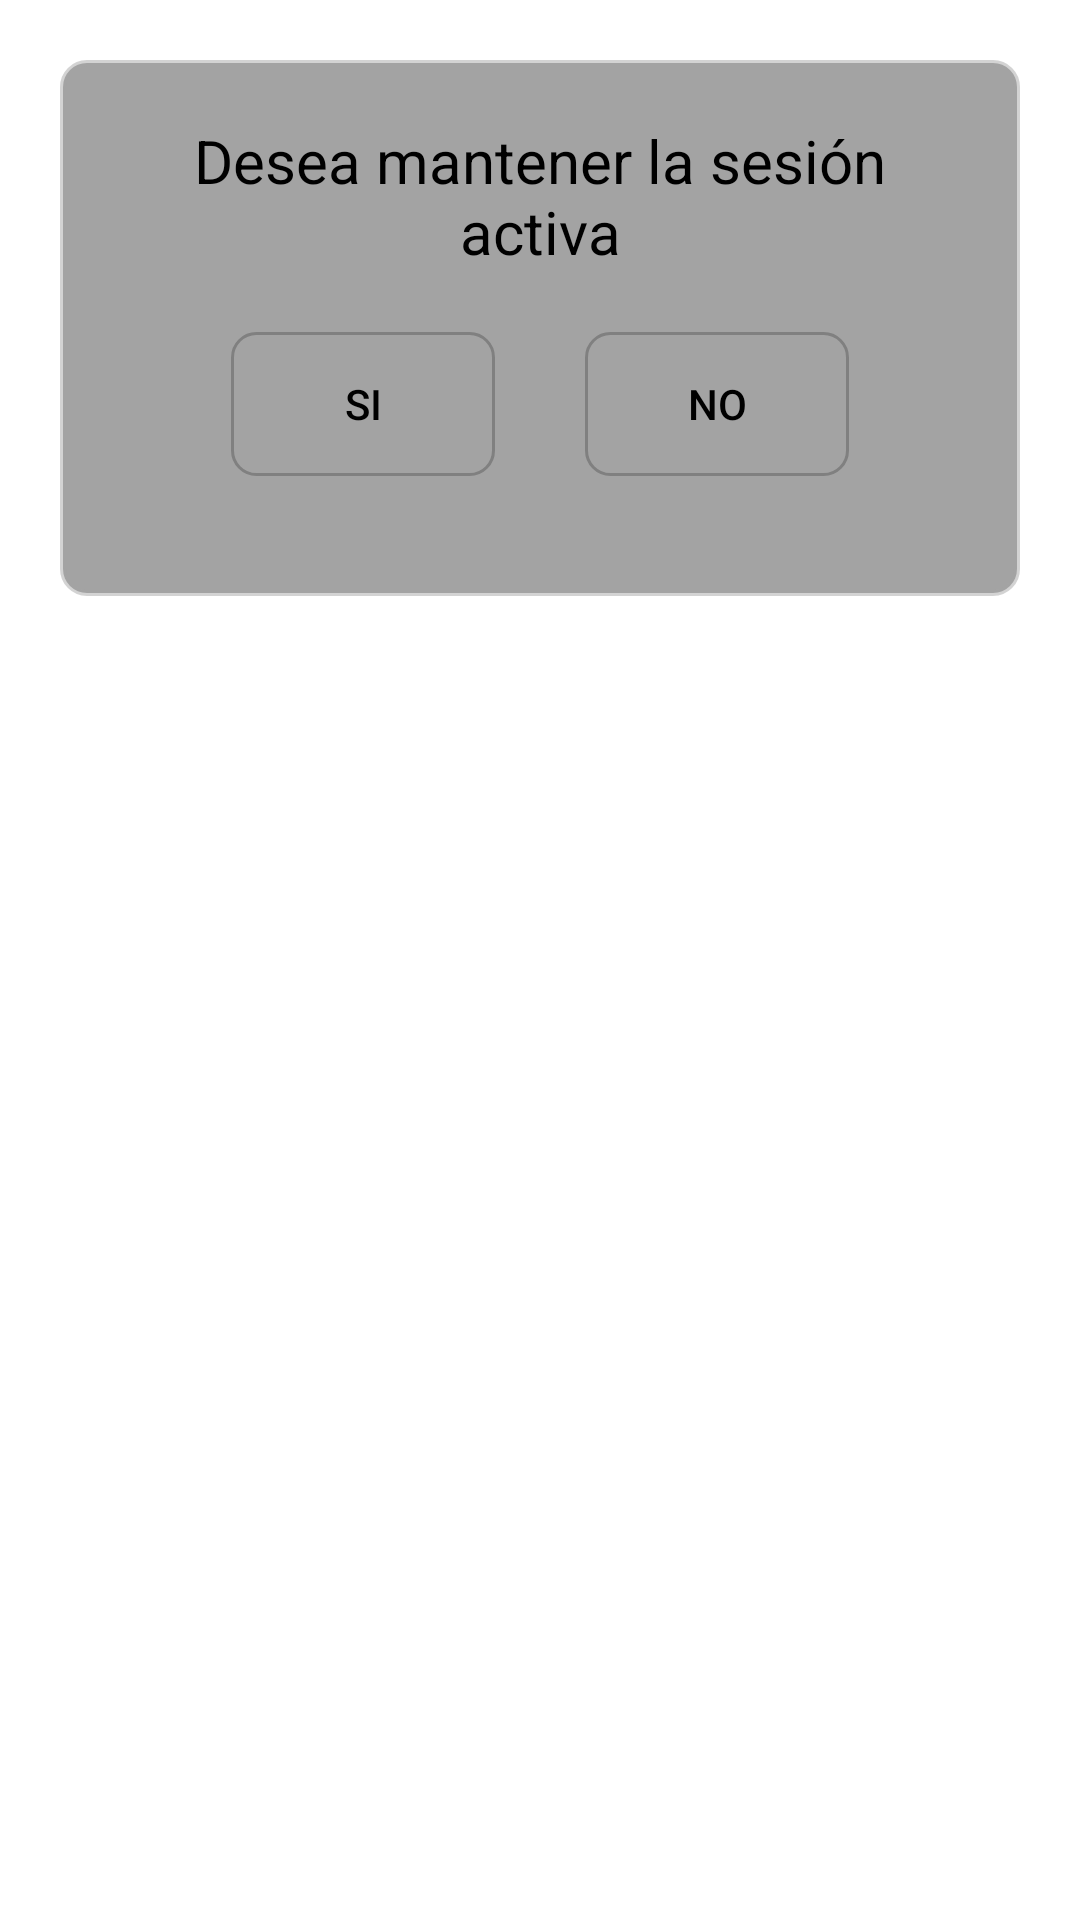

Layout XML and referenced resources for this Android screen:
<!-- AndroidManifest.xml: application theme Theme.MusicStore -->
<!-- res/layout/dialogkeepsession.xml -->
<?xml version="1.0" encoding="utf-8"?>
<RelativeLayout xmlns:android="http://schemas.android.com/apk/res/android"
    android:layout_width="match_parent"
    android:layout_height="match_parent">

    <LinearLayout
        android:layout_width="match_parent"
        android:layout_height="wrap_content"
        android:layout_marginLeft="20dp"
        android:layout_marginTop="20dp"
        android:layout_marginRight="20dp"
        android:background="@drawable/blurlayout"
        android:backgroundTint="#A3A3A3"
        android:elevation="20dp"
        android:orientation="vertical"
        android:padding="20dp">

        <TextView
            android:layout_width="match_parent"
            android:layout_height="wrap_content"
            android:gravity="center"
            android:text="Desea mantener la sesión activa"
            android:textColor="#000000"
            android:textSize="20sp" />

        <LinearLayout
            android:layout_width="match_parent"
            android:layout_height="wrap_content"
            android:gravity="center"
            android:orientation="horizontal"
            android:padding="20dp">

            <Button
                android:id="@+id/btnPositive"
                android:layout_width="wrap_content"
                android:layout_height="wrap_content"
                android:layout_marginRight="30dp"
                android:background="@drawable/borderet"
                android:text="Si"
                android:textColor="@color/black"
                android:textSize="14sp" />

            <Button
                android:id="@+id/btnNegative"
                android:layout_width="wrap_content"
                android:layout_height="wrap_content"
                android:background="@drawable/borderet"
                android:text="NO"
                android:textColor="@color/black"
                android:textSize="14sp" />
        </LinearLayout>

    </LinearLayout>
</RelativeLayout>
<!-- resources referenced by this layout -->
<resources>
  <!-- drawable blurlayout (drawable) -->
  <?xml version="1.0" encoding="utf-8"?>
  <shape xmlns:android="http://schemas.android.com/apk/res/android">
  
      <corners android:radius="8dp"/>
      <padding
          android:bottom="16dp"
          android:left="16dp"
          android:right="16dp"
          android:top="16dp"/>
      <stroke
          android:width="2dp"
          android:color="#7A9F9E9E" />
  </shape>
  <!-- drawable borderet (drawable) -->
  <?xml version="1.0" encoding="utf-8"?>
  <shape xmlns:android="http://schemas.android.com/apk/res/android"
      android:shape="rectangle">
      <solid android:color="@android:color/transparent"/>
      <corners android:radius="8dp"/>
      <stroke
          android:width="1dp"
          android:color="#808080" />
  </shape>
  <style name="Theme.MusicStore" parent="Theme.MaterialComponents.DayNight.NoActionBar">
          
          <item name="colorPrimary">#212256</item>
          <item name="colorPrimaryVariant">#212256</item>
          <item name="colorOnPrimary">@color/white</item>
          
          <item name="colorSecondary">@color/teal_200</item>
          <item name="colorSecondaryVariant">@color/teal_700</item>
          <item name="colorOnSecondary">@color/black</item>
          
          <item name="android:statusBarColor" tools:targetApi="l">?attr/colorPrimaryVariant</item>
          
      </style>
  <!-- not gathered from this repository: default colours our renderer supplied (Android Studio template values) -->
  <color name="teal_200">#FF03DAC5</color>
  <color name="teal_700">#FF018786</color>
  <color name="black">#FF000000</color>
  <color name="white">#FFFFFFFF</color>
</resources>
